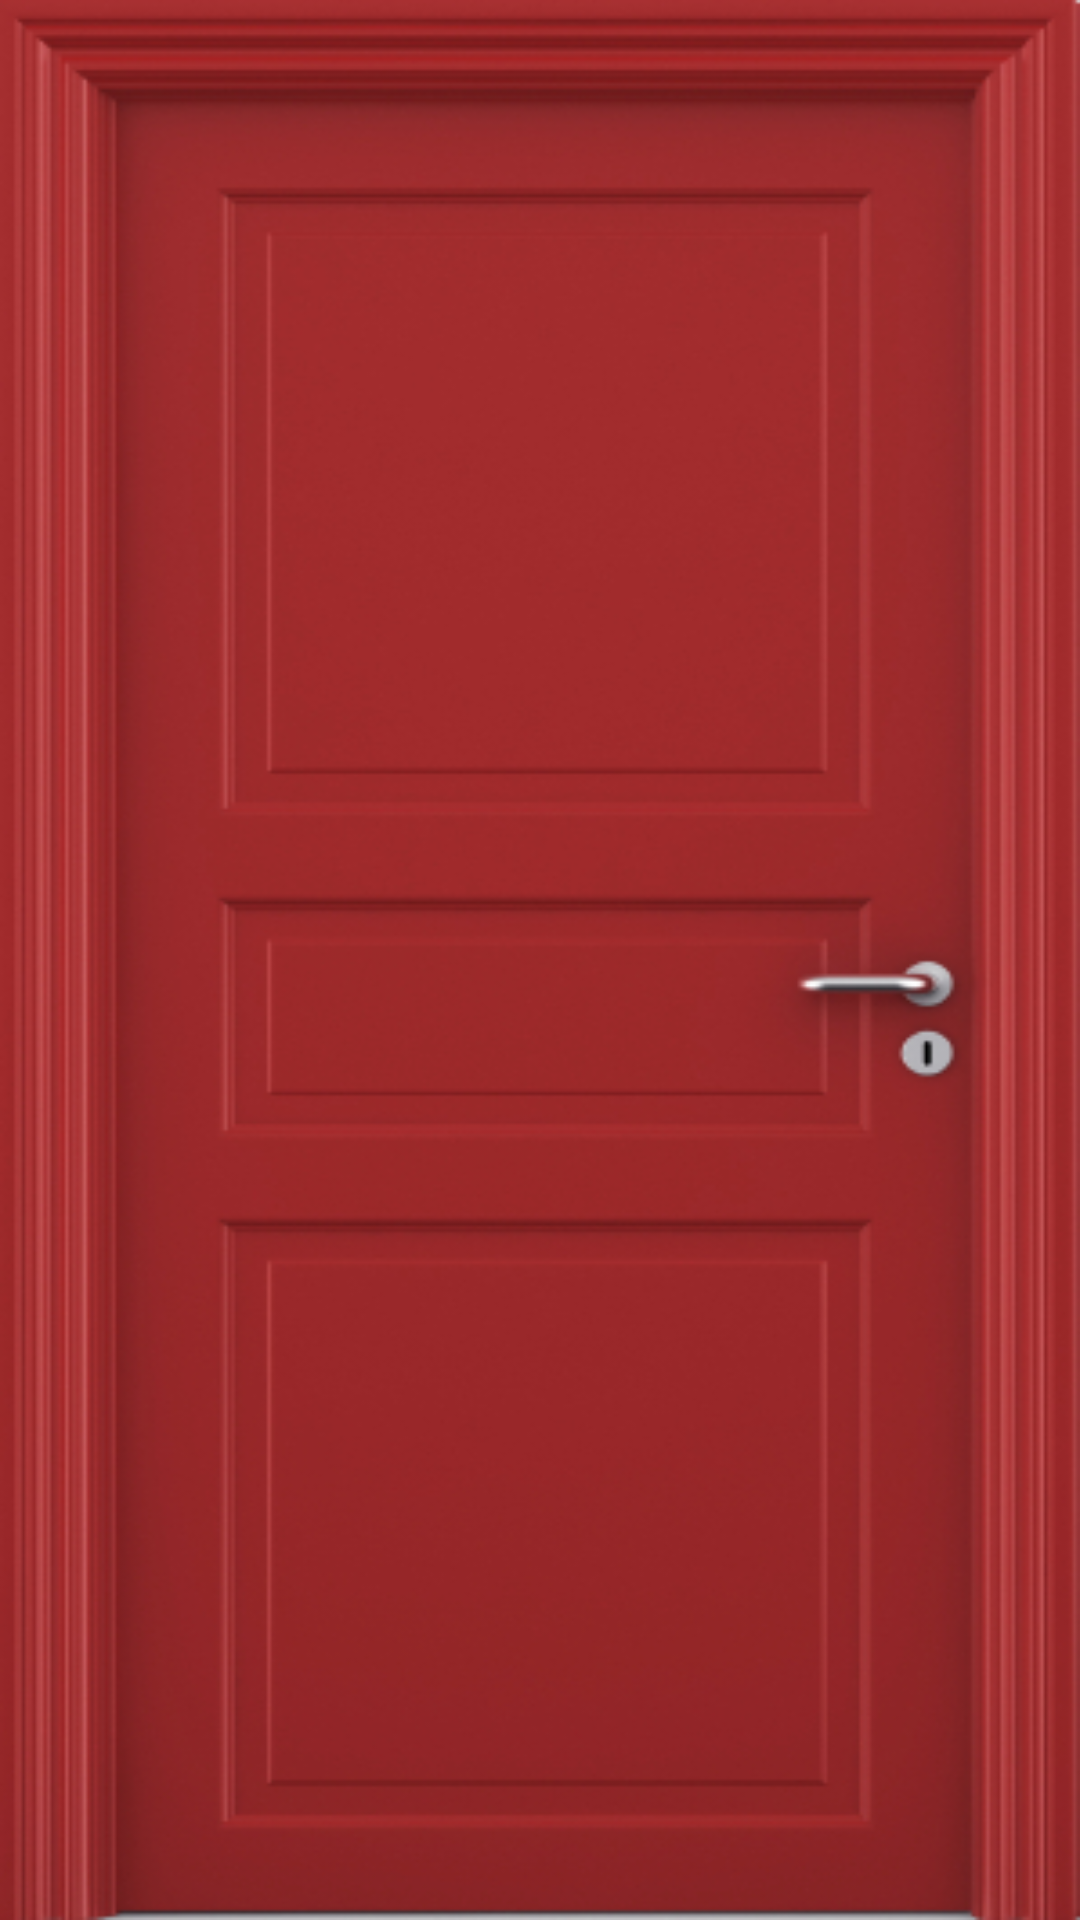

Here is an Android app screen rendered from its layout file. Give the layout XML and the strings, colors and styles it references.
<!-- AndroidManifest.xml: activity theme Theme.AppCompat.Light.NoActionBar.FullScreen -->
<!-- res/layout/activity_authentication.xml -->
<?xml version="1.0" encoding="utf-8"?>
<LinearLayout xmlns:android="http://schemas.android.com/apk/res/android"
    xmlns:tools="http://schemas.android.com/tools"
    android:layout_width="match_parent"
    android:layout_height="match_parent"
    android:gravity="center_horizontal"
    android:orientation="vertical"
    android:paddingBottom="@dimen/activity_vertical_margin"
    android:paddingLeft="@dimen/activity_horizontal_margin"
    android:paddingRight="@dimen/activity_horizontal_margin"
    android:paddingTop="@dimen/activity_vertical_margin"
    android:background="@mipmap/close"
    tools:context="br.edu.ifsc.mello.openingdoor.AuthenticationActivity">

    <ProgressBar
        android:theme="@style/LinearProgress"
        style="?android:attr/progressBarStyleLarge"
        android:id="@+id/auth_progress"
        android:layout_width="wrap_content"
        android:layout_height="match_parent"
        android:layout_gravity="center"
        android:layout_marginBottom="8dp"
        android:visibility="gone" />


</LinearLayout>
<!-- resources referenced by this layout -->
<resources>
  <!-- mipmap close: png bitmap (mipmap-xxxhdpi, 206385 bytes) -->
  <style name="LinearProgress" parent="Theme.AppCompat.Light">
          <item name="colorAccent">@color/colorAccent</item>
          <item name="android:progressBackgroundTint">@color/colorPrimary</item>
      </style>
  <style name="Theme.AppCompat.Light.NoActionBar.FullScreen" parent="@style/Theme.AppCompat.Light.NoActionBar">
          <item name="windowNoTitle">true</item>
          <item name="windowActionBar">false</item>
          <item name="android:windowFullscreen">true</item>
          <item name="android:windowContentOverlay">@null</item>
      </style>
  <color name="colorAccent">#FF4081</color>
  <color name="colorPrimary">#3F51B5</color>
</resources>
